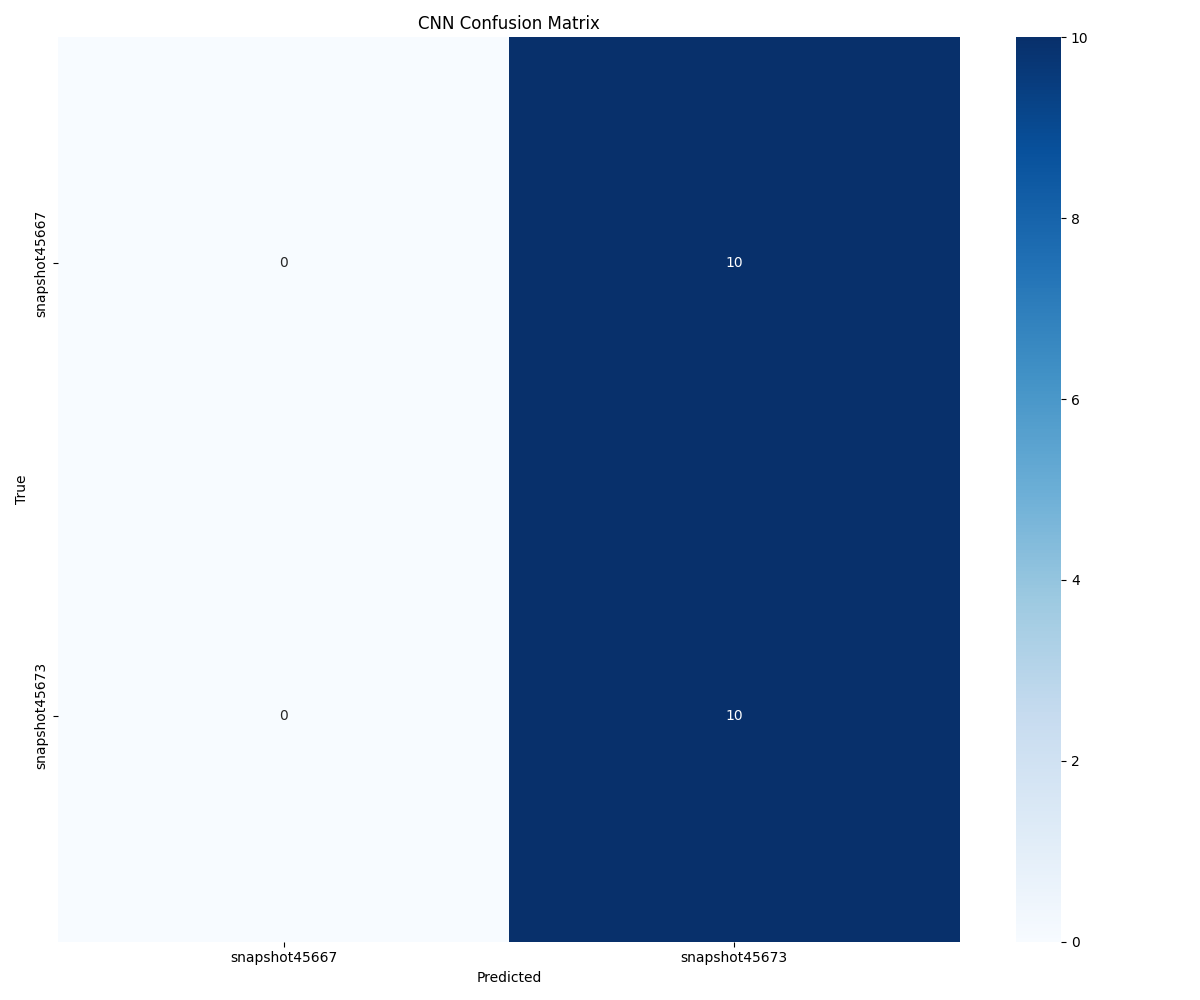

The table this chart was drawn from, first rows:
, snapshot45667, snapshot45673
snapshot45667, 0, 10
snapshot45673, 0, 10
